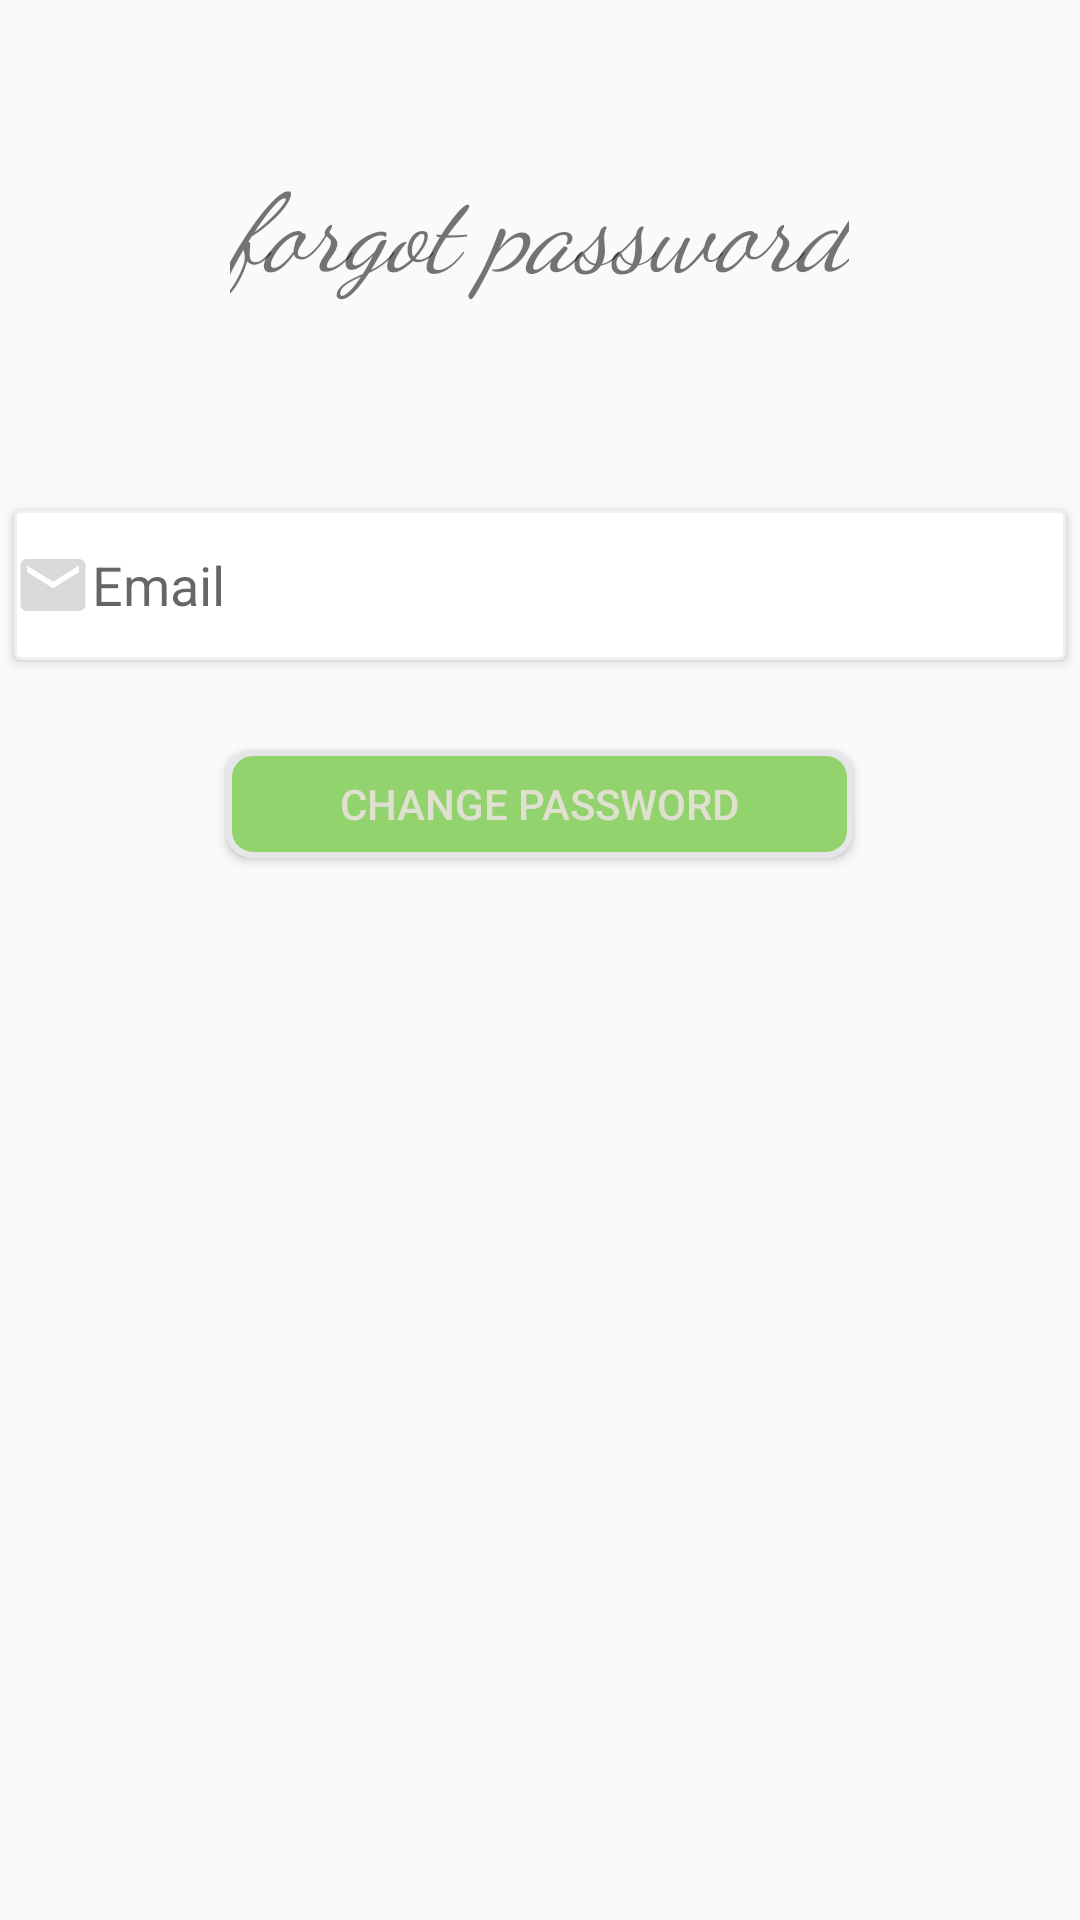

Here is an Android app screen rendered from its layout file. Give the layout XML and the strings, colors and styles it references.
<!-- AndroidManifest.xml: application theme AppTheme -->
<!-- res/layout/activity_forgot_password.xml -->
<?xml version="1.0" encoding="utf-8"?>
<LinearLayout xmlns:android="http://schemas.android.com/apk/res/android"
    xmlns:tools="http://schemas.android.com/tools"
    android:id="@+id/activity_forgot_password"
    android:layout_width="match_parent"
    android:layout_height="match_parent"
    android:paddingBottom="@dimen/activity_vertical_margin"
    android:paddingLeft="@dimen/activity_horizontal_margin"
    android:paddingRight="@dimen/activity_horizontal_margin"
    android:paddingTop="@dimen/activity_vertical_margin"
    android:orientation="vertical"
    tools:context="niravitalzohar.smartlock.smartlock.ForgotPassword">


    <TextView
        android:layout_width="wrap_content"
        android:layout_height="wrap_content"
        android:text="@string/forgot"
        android:fontFamily="cursive"
        android:textSize="36sp"
        android:typeface="serif"
        android:textStyle="normal|italic"
        android:layout_gravity="center_horizontal"
        android:layout_marginTop="50dp"

        />

    <EditText
        android:layout_width="match_parent"
        android:layout_height="50dp"
        android:id="@+id/emailETF"
        android:layout_marginTop="70dp"
        android:hint="@string/email"
        android:background="@drawable/circle_et"
        android:drawableLeft="@drawable/mail"
        android:elevation="2dp"
        android:layout_marginLeft="5dp"
        android:layout_marginRight="5dp"
        android:textColor="@color/gray2"
        />




    <Button
        android:layout_width="209dp"
        android:layout_height="36dp"
        android:id="@+id/cngPass"
        android:text="@string/cngPass"
        android:layout_below="@+id/passwordETF"
        android:layout_alignParentRight="true"
        android:layout_alignParentEnd="true"
        android:layout_marginTop="30dp"
        android:layout_gravity="center_horizontal"
        android:background="@drawable/round_bt"
        android:textColor="@color/gray"/>




</LinearLayout>
<!-- resources referenced by this layout -->
<resources>
  <color name="gray">#e0e0d1</color>
  <color name="gray2">#7d7d61</color>
  <!-- drawable circle_et (drawable) -->
  <?xml version="1.0" encoding="utf-8"?>
  <selector xmlns:android="http://schemas.android.com/apk/res/android">
      <item android:state_pressed="true" >
          <shape android:shape="rectangle"  >
              <corners android:radius="2dip" />
              <solid android:color="@color/white"/>
              <stroke android:width="1dip" android:color="@color/gray6" />
          </shape>
      </item>
      <item android:state_focused="true">
          <shape android:shape="rectangle"  >
              <corners android:radius="2dip" />
              <solid android:color="@color/white"/>
              <stroke android:width="1dip" android:color="@color/gray6" />
          </shape>
      </item>
      <item >
          <shape android:shape="rectangle"  >
              <corners android:radius="2dip" />
              <solid android:color="@color/white"/>
              <stroke android:width="1dip" android:color="@color/gray6" />
          </shape>
      </item>
  </selector>
  <!-- drawable mail (drawable) -->
  <vector xmlns:android="http://schemas.android.com/apk/res/android"
          android:width="26dp"
          android:height="26dp"
          android:viewportWidth="24.0"
          android:viewportHeight="24.0">
      <path
          android:fillColor="@color/gray7"
          android:pathData="M20,4L4,4c-1.1,0 -1.99,0.9 -1.99,2L2,18c0,1.1 0.9,2 2,2h16c1.1,0 2,-0.9 2,-2L22,6c0,-1.1 -0.9,-2 -2,-2zM20,8l-8,5 -8,-5L4,6l8,5 8,-5v2z"/>
  </vector>
  <!-- drawable round_bt (drawable) -->
  <?xml version="1.0" encoding="utf-8"?>
  <selector xmlns:android="http://schemas.android.com/apk/res/android">
      <item android:state_pressed="true" >
          <shape android:shape="rectangle"  >
              <corners android:radius="8dip" />
              <solid android:color="@color/green6"/>
              <stroke android:width="2dip" android:color="@color/gray8" />
          </shape>
      </item>
      <item android:state_focused="true">
          <shape android:shape="rectangle"  >
              <corners android:radius="8dip" />
              <solid android:color="@color/green6"/>
              <stroke android:width="2dip" android:color="@color/gray8" />
          </shape>
      </item>
      <item >
          <shape android:shape="rectangle"  >
              <corners android:radius="8dip" />
              <solid android:color="@color/green6"/>
              <stroke android:width="2dip" android:color="@color/gray8" />
          </shape>
      </item>
  </selector>
  <string name="cngPass">change password</string>
  <string name="email">Email</string>
  <string name="forgot">forgot password</string>
  <style name="AppTheme" parent="Theme.AppCompat.Light.DarkActionBar">
      
          <item name="colorPrimary">@color/gray7</item>
          <item name="colorPrimaryDark">@color/gray8</item>
          <item name="colorAccent">@color/colorAccent</item>
  
      </style>
  <color name="white">#ffffff</color>
  <color name="gray6">#F0F0F0</color>
  <color name="gray7">#d9d9d9</color>
  <color name="green6">#92d36e</color>
  <color name="gray8">#e6e6e6</color>
  <color name="colorAccent">#92d36e</color>
</resources>
